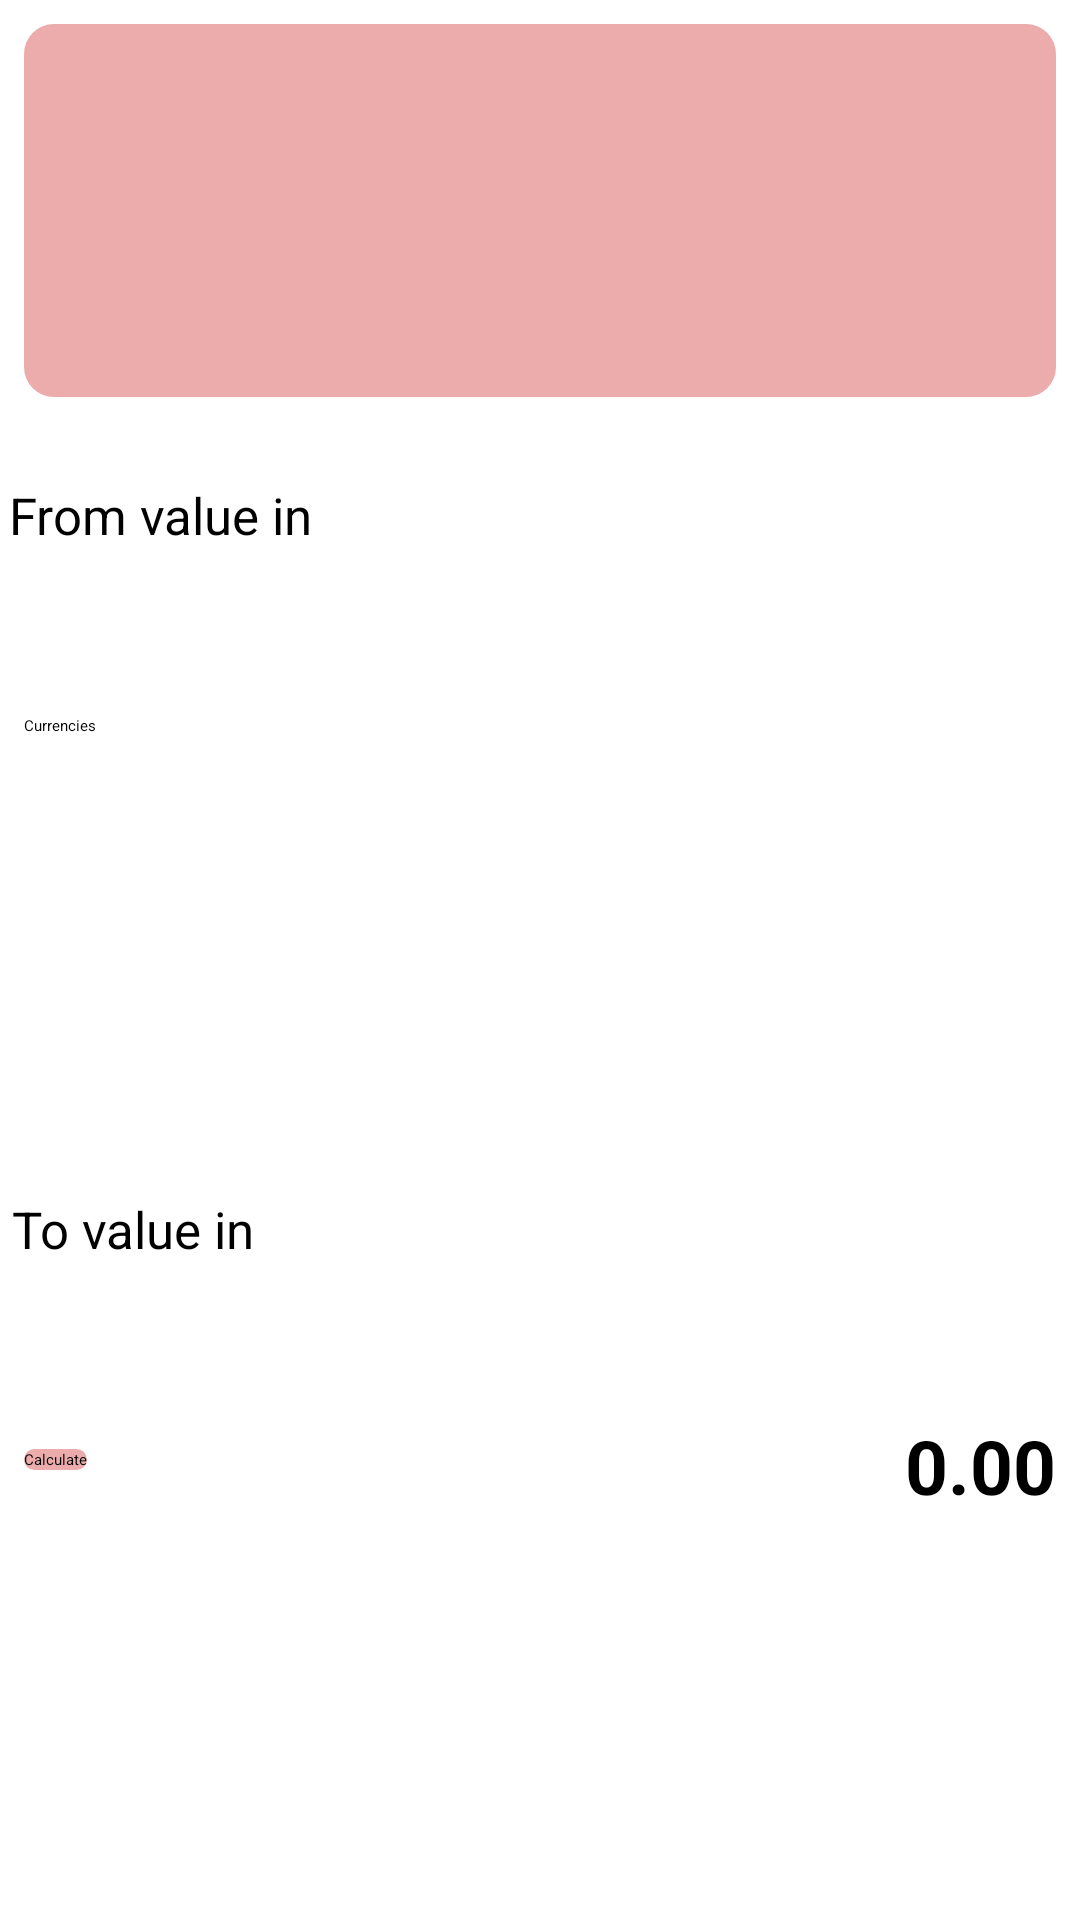

Here is an Android app screen rendered from its layout file. Give the layout XML and the strings, colors and styles it references.
<!-- AndroidManifest.xml: application theme Theme.CurrencyConverter2 -->
<!-- res/layout/activity_main.xml -->
<?xml version="1.0" encoding="utf-8"?>
<androidx.constraintlayout.widget.ConstraintLayout xmlns:android="http://schemas.android.com/apk/res/android"
    xmlns:app="http://schemas.android.com/apk/res-auto"
    xmlns:tools="http://schemas.android.com/tools"
    android:id="@+id/constraintLayout"
    android:layout_width="match_parent"
    android:layout_height="match_parent"
    tools:context="com.example.CurrencyConverter.com.example.currencyconverter.MainActivity">

    <Spinner
        android:id="@+id/spinnerFrom"
        android:layout_width="0dp"
        android:layout_height="wrap_content"
        android:layout_marginLeft="8dp"
        android:layout_marginTop="8dp"
        android:layout_marginRight="4dp"
        android:layout_marginBottom="50dp"
        android:contentDescription="@string/from"
        android:minHeight="48dp"
        app:layout_constraintBottom_toTopOf="@+id/valueEditText"
        app:layout_constraintEnd_toEndOf="parent"
        app:layout_constraintHorizontal_bias="0.666"
        app:layout_constraintStart_toEndOf="@+id/fromTextView"
        app:layout_constraintTop_toTopOf="parent"
        app:layout_constraintVertical_bias="1.0" />

    <TextView
        android:id="@+id/toTextView"
        android:layout_width="wrap_content"
        android:layout_height="wrap_content"
        android:layout_marginStart="4dp"
        android:layout_marginTop="112dp"
        android:text="To value in"
        android:textSize="17sp"
        app:layout_constraintStart_toStartOf="parent"
        app:layout_constraintTop_toBottomOf="@+id/valueEditText" />

    <TextView
        android:id="@+id/resultTextView"
        android:layout_width="wrap_content"
        android:layout_height="wrap_content"
        android:layout_marginTop="8dp"
        android:layout_marginEnd="8dp"
        android:layout_marginBottom="8dp"
        android:text="0.00"
        android:textSize="25sp"
        android:textStyle="bold"
        app:layout_constraintBottom_toBottomOf="parent"
        app:layout_constraintEnd_toEndOf="parent"
        app:layout_constraintTop_toBottomOf="@+id/spinnerTo"
        app:layout_constraintVertical_bias="0.121" />

    <androidx.appcompat.widget.Toolbar
        android:id="@+id/mainToolbar"
        android:layout_width="match_parent"
        android:layout_height="?attr/actionBarSize"
        android:layout_marginLeft="8dp"
        android:layout_marginTop="8dp"
        android:layout_marginRight="8dp"
        android:layout_marginBottom="8dp"
        android:background="@drawable/round_corners"
        android:theme="@style/ThemeOverlay.AppCompat.ActionBar"
        app:layout_constraintBottom_toTopOf="@+id/spinnerFrom"
        app:layout_constraintEnd_toEndOf="parent"
        app:layout_constraintHorizontal_bias="0.0"
        app:layout_constraintStart_toStartOf="parent"
        app:layout_constraintTop_toTopOf="parent"
        app:layout_constraintVertical_bias="0.0"
        app:popupTheme="@style/ThemeOverlay.AppCompat.Light"></androidx.appcompat.widget.Toolbar>

    <androidx.appcompat.widget.AppCompatButton
        android:id="@+id/calculateButton"
        android:layout_width="wrap_content"
        android:layout_height="wrap_content"
        android:layout_marginStart="8dp"
        android:layout_marginTop="8dp"
        android:layout_marginEnd="8dp"
        android:layout_marginBottom="150dp"
        android:background="@drawable/round_corners"
        android:onClick="onCalculateClicked"
        android:text="Calculate"
        app:layout_constraintBottom_toBottomOf="parent"
        app:layout_constraintEnd_toStartOf="@+id/resultTextView"
        app:layout_constraintHorizontal_bias="0.0"
        app:layout_constraintStart_toStartOf="parent"
        app:layout_constraintTop_toBottomOf="@+id/toTextView"
        app:layout_constraintVertical_bias="1.0" />

    <Spinner
        android:id="@+id/spinnerTo"
        android:layout_width="0dp"
        android:layout_height="wrap_content"
        android:layout_marginLeft="8dp"
        android:layout_marginTop="112dp"
        android:layout_marginRight="4dp"
        android:contentDescription="@string/from"
        android:minHeight="48dp"
        app:layout_constraintEnd_toEndOf="parent"
        app:layout_constraintHorizontal_bias="0.916"
        app:layout_constraintStart_toEndOf="@+id/toTextView"
        app:layout_constraintTop_toBottomOf="@+id/valueEditText" />

    <TextView
        android:id="@+id/fromTextView"
        android:layout_width="wrap_content"
        android:layout_height="wrap_content"
        android:layout_marginBottom="50dp"
        android:text="From value in"
        android:textSize="17sp"
        app:layout_constraintBottom_toTopOf="@+id/valueEditText"
        app:layout_constraintHorizontal_bias="0.012"
        app:layout_constraintLeft_toLeftOf="parent"
        app:layout_constraintRight_toRightOf="parent"
        app:layout_constraintTop_toTopOf="parent"
        app:layout_constraintVertical_bias="0.968" />

    <EditText
        android:id="@+id/valueEditText"
        android:layout_width="0dp"
        android:layout_height="wrap_content"
        android:layout_marginStart="8dp"
        android:layout_marginTop="32dp"
        android:layout_marginEnd="8dp"
        android:layout_marginBottom="8dp"
        android:ems="10"
        android:hint="@string/Currencies"
        android:inputType="number"
        android:minHeight="48dp"
        app:layout_constraintBottom_toBottomOf="parent"
        app:layout_constraintEnd_toEndOf="parent"
        app:layout_constraintHorizontal_bias="0.0"
        app:layout_constraintStart_toStartOf="parent"
        app:layout_constraintTop_toTopOf="parent"
        app:layout_constraintVertical_bias="0.374" />

</androidx.constraintlayout.widget.ConstraintLayout>
<!-- resources referenced by this layout -->
<resources>
  <!-- drawable round_corners (drawable) -->
  <?xml version="1.0" encoding="utf-8"?>
  
  <shape xmlns:android="http://schemas.android.com/apk/res/android"
      android:shape="rectangle" android:padding="10dp">
      
      <solid android:color="#EBACAB"/>
      <corners android:radius="10dp"/>
  </shape>
  <string name="Currencies">Currencies</string>
  <string name="from">From values in</string>
</resources>
